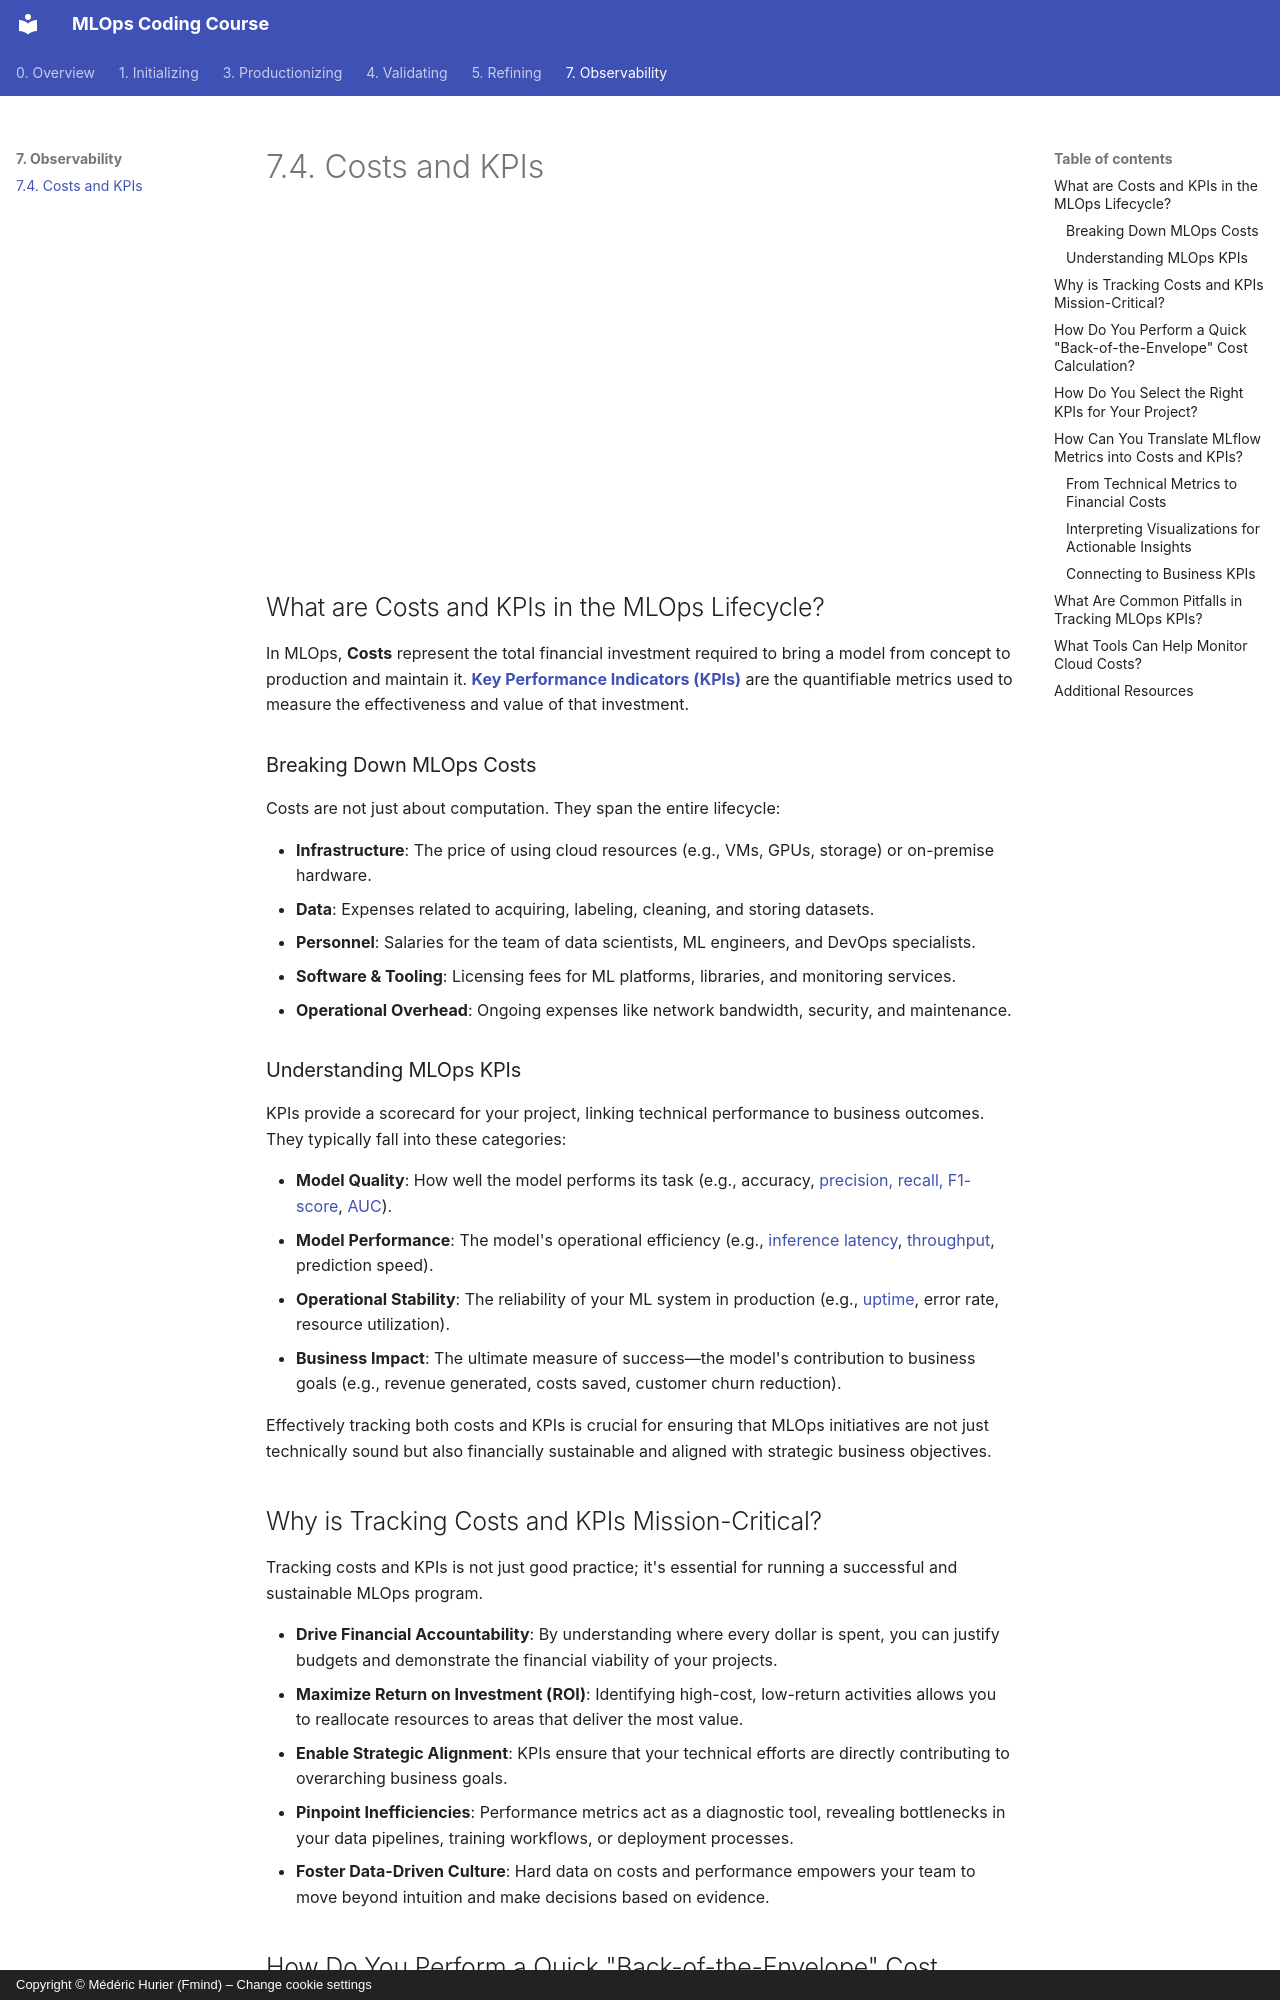

repository: fmind/mlops-coding-course · page: 7. Observability/7.4. Costs-KPIs.html · generator: mkdocs · copyright: Copyright © Médéric Hurier (Fmind) – Change cookie settings

---
description: Understand the importance of tracking costs and key performance indicators (KPIs) in MLOps, learn how to measure and optimize them to ensure your projects are successful and cost-effective.
---

# 7.4. Costs and KPIs

<iframe class="youtube" width="560" height="315" src="https://www.youtube.com/embed/AMJ9t0pb-TA?si=zGtuaiA-tCYkk0ez" title="YouTube video player" frameborder="0" allow="accelerometer; autoplay; clipboard-write; encrypted-media; gyroscope; picture-in-picture; web-share" referrerpolicy="strict-origin-when-cross-origin" allowfullscreen></iframe>

## What are Costs and KPIs in the MLOps Lifecycle?

In MLOps, **Costs** represent the total financial investment required to bring a model from concept to production and maintain it. **[Key Performance Indicators (KPIs)](https://en.wikipedia.org/wiki/Performance_indicator)** are the quantifiable metrics used to measure the effectiveness and value of that investment.

### Breaking Down MLOps Costs

Costs are not just about computation. They span the entire lifecycle:

- **Infrastructure**: The price of using cloud resources (e.g., VMs, GPUs, storage) or on-premise hardware.
- **Data**: Expenses related to acquiring, labeling, cleaning, and storing datasets.
- **Personnel**: Salaries for the team of data scientists, ML engineers, and DevOps specialists.
- **Software & Tooling**: Licensing fees for ML platforms, libraries, and monitoring services.
- **Operational Overhead**: Ongoing expenses like network bandwidth, security, and maintenance.

### Understanding MLOps KPIs

KPIs provide a scorecard for your project, linking technical performance to business outcomes. They typically fall into these categories:

- **Model Quality**: How well the model performs its task (e.g., accuracy, [precision, recall, F1-score](https://towardsdatascience.com/performance-metrics-confusion-matrix-precision-recall-and-f1-score-a8fe076a2262/), [AUC](https://developers.google.com/machine-learning/crash-course/classification/roc-and-auc)).
- **Model Performance**: The model's operational efficiency (e.g., [inference latency](https://en.wikipedia.org/wiki/Latency_(engineering)), [throughput](https://en.wikipedia.org/wiki/Throughput), prediction speed).
- **Operational Stability**: The reliability of your ML system in production (e.g., [uptime](https://en.wikipedia.org/wiki/Uptime), error rate, resource utilization).
- **Business Impact**: The ultimate measure of success—the model's contribution to business goals (e.g., revenue generated, costs saved, customer churn reduction).

Effectively tracking both costs and KPIs is crucial for ensuring that MLOps initiatives are not just technically sound but also financially sustainable and aligned with strategic business objectives.

## Why is Tracking Costs and KPIs Mission-Critical?

Tracking costs and KPIs is not just good practice; it's essential for running a successful and sustainable MLOps program.

- **Drive Financial Accountability**: By understanding where every dollar is spent, you can justify budgets and demonstrate the financial viability of your projects.
- **Maximize Return on Investment (ROI)**: Identifying high-cost, low-return activities allows you to reallocate resources to areas that deliver the most value.
- **Enable Strategic Alignment**: KPIs ensure that your technical efforts are directly contributing to overarching business goals.
- **Pinpoint Inefficiencies**: Performance metrics act as a diagnostic tool, revealing bottlenecks in your data pipelines, training workflows, or deployment processes.
- **Foster Data-Driven Culture**: Hard data on costs and performance empowers your team to move beyond intuition and make decisions based on evidence.
